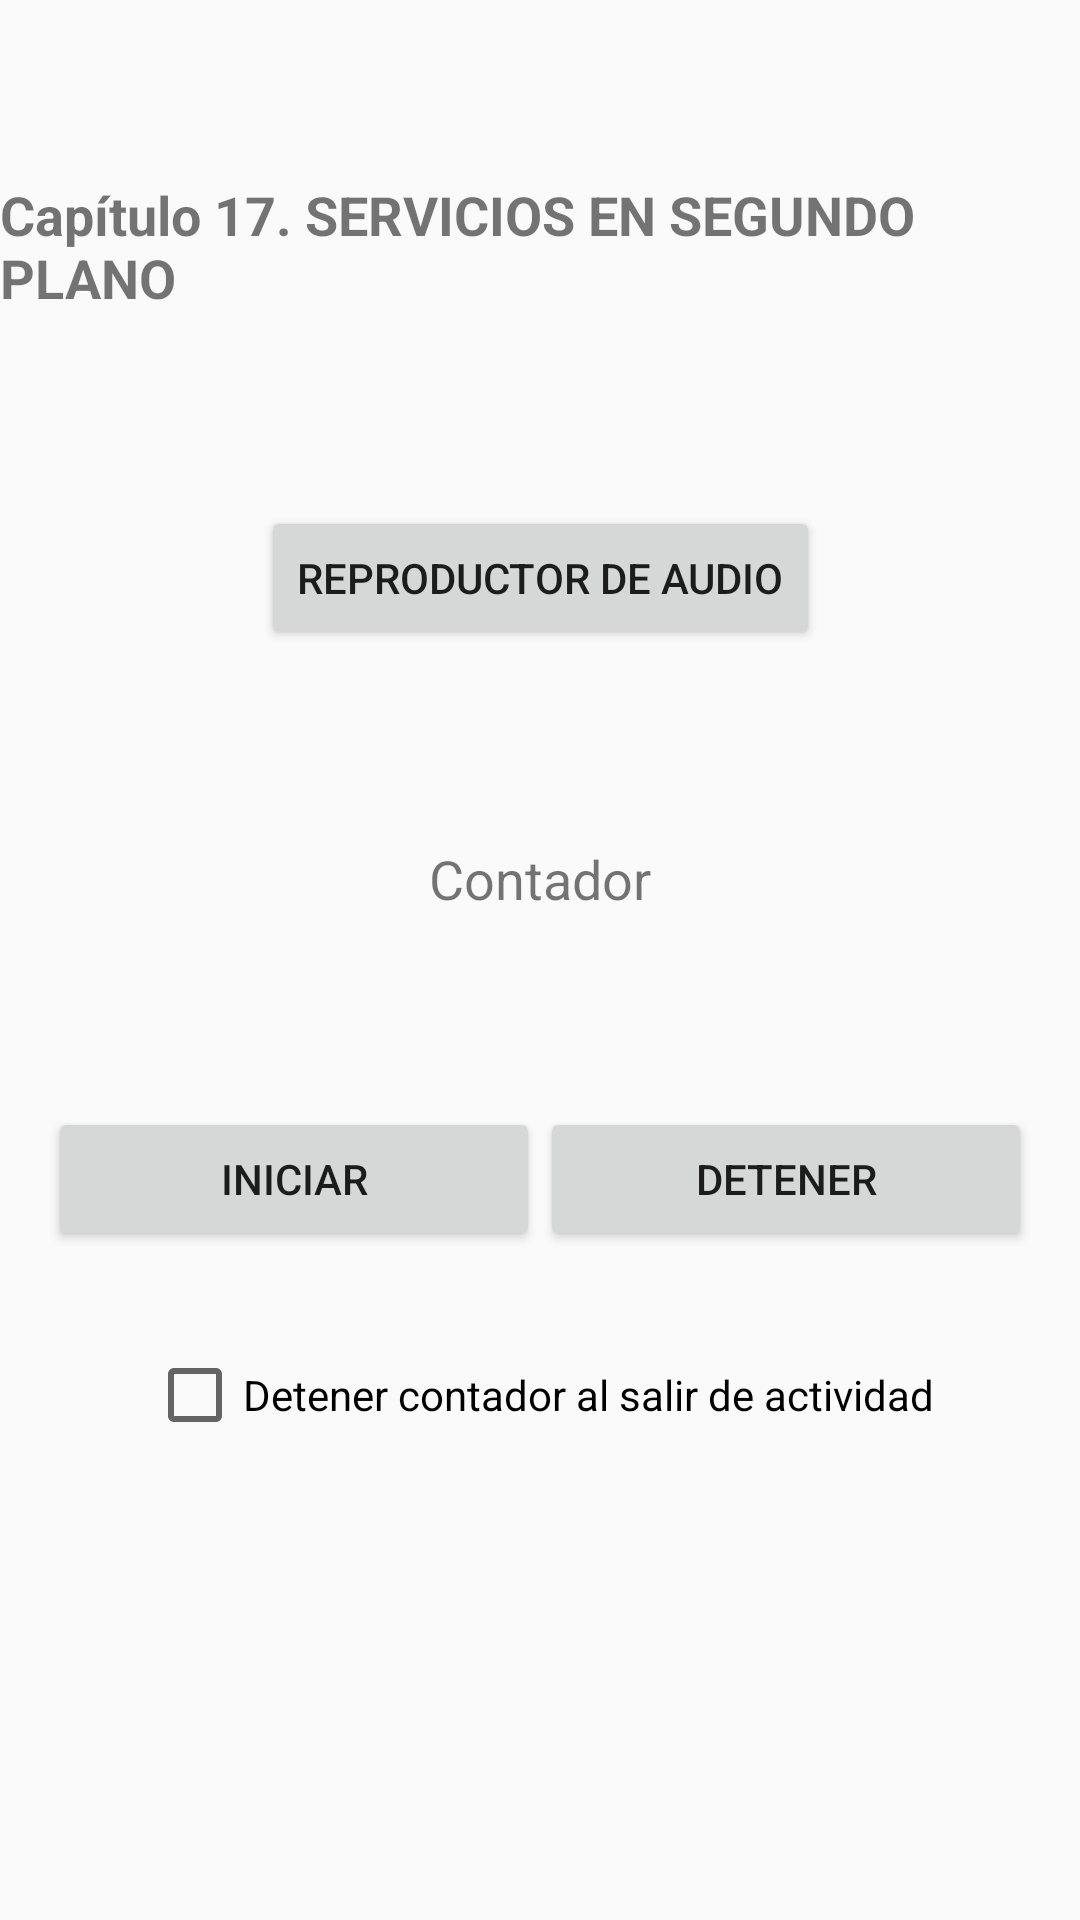

The Android layout XML behind this screen, and the referenced resources:
<!-- AndroidManifest.xml: application theme AppTheme -->
<!-- res/layout/activity_services.xml -->
<?xml version="1.0" encoding="utf-8"?>
<androidx.constraintlayout.widget.ConstraintLayout xmlns:android="http://schemas.android.com/apk/res/android"
    xmlns:app="http://schemas.android.com/apk/res-auto"
    xmlns:tools="http://schemas.android.com/tools"
    android:layout_width="match_parent"
    android:layout_height="match_parent"
    tools:context=".Services">

    <TextView
        android:id="@+id/textView_services"
        android:layout_width="wrap_content"
        android:layout_height="wrap_content"
        android:text="Capítulo 17. SERVICIOS EN SEGUNDO PLANO"
        android:textSize="18sp"
        android:textStyle="bold"
        app:layout_constraintBottom_toBottomOf="parent"
        app:layout_constraintEnd_toEndOf="parent"
        app:layout_constraintStart_toStartOf="parent"
        app:layout_constraintTop_toTopOf="parent"
        app:layout_constraintVertical_bias="0.1" />

    <TextView
        android:id="@+id/textView_timer_1_10"
        android:layout_width="wrap_content"
        android:layout_height="wrap_content"
        android:layout_marginTop="64dp"
        android:text="Contador"
        android:textSize="18sp"
        app:layout_constraintEnd_toEndOf="parent"
        app:layout_constraintStart_toStartOf="parent"
        app:layout_constraintTop_toBottomOf="@+id/button_reproductor" />

    <Button
        android:id="@+id/button_init"
        android:layout_width="0dp"
        android:layout_height="wrap_content"
        android:layout_marginStart="16dp"
        android:layout_marginLeft="16dp"
        android:layout_marginTop="64dp"
        android:text="Iniciar"
        app:layout_constraintEnd_toStartOf="@+id/button_stop"
        app:layout_constraintHorizontal_bias="0.5"
        app:layout_constraintStart_toStartOf="parent"
        app:layout_constraintTop_toBottomOf="@+id/textView_timer_1_10" />

    <Button
        android:id="@+id/button_stop"
        android:layout_width="0dp"
        android:layout_height="wrap_content"
        android:layout_marginTop="64dp"
        android:layout_marginEnd="16dp"
        android:layout_marginRight="16dp"
        android:text="Detener"
        app:layout_constraintEnd_toEndOf="parent"
        app:layout_constraintHorizontal_bias="0.5"
        app:layout_constraintStart_toEndOf="@+id/button_init"
        app:layout_constraintTop_toBottomOf="@+id/textView_timer_1_10" />

    <CheckBox
        android:id="@+id/finish_with_activity"
        android:layout_width="wrap_content"
        android:layout_height="wrap_content"
        android:layout_marginTop="32dp"
        android:text="Detener contador al salir de actividad"
        app:layout_constraintEnd_toEndOf="parent"
        app:layout_constraintStart_toStartOf="parent"
        app:layout_constraintTop_toBottomOf="@+id/button_init" />

    <Button
        android:id="@+id/button_reproductor"
        android:layout_width="wrap_content"
        android:layout_height="wrap_content"
        android:layout_marginTop="64dp"
        android:text="Reproductor de audio"
        app:layout_constraintEnd_toEndOf="parent"
        app:layout_constraintStart_toStartOf="parent"
        app:layout_constraintTop_toBottomOf="@+id/textView_services" />

</androidx.constraintlayout.widget.ConstraintLayout>
<!-- resources referenced by this layout -->
<resources>
  <style name="AppTheme" parent="Theme.AppCompat.Light.DarkActionBar">
          <item name="colorPrimary">@color/colorPrimary</item>
          <item name="colorPrimaryDark">@color/colorPrimaryDark</item>
          <item name="colorAccent">@color/colorAccent</item>
      </style>
  <color name="colorPrimary">#008577</color>
  <color name="colorPrimaryDark">#00574B</color>
  <color name="colorAccent">#E91E63</color>
</resources>
